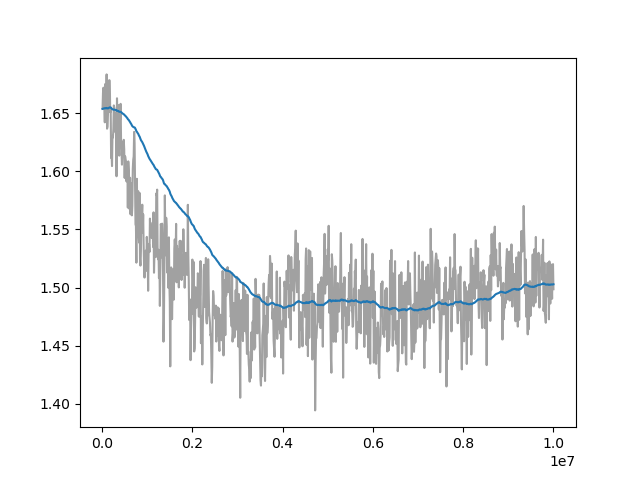

The file beside this chart, header and first rows:
Wall time, Step, Value
1715288672, 10000, 1.654
1715288703, 20000, 1.667
1715288734, 30000, 1.672
1715288766, 40000, 1.666
1715288797, 50000, 1.658
1715288828, 60000, 1.642
1715288858, 70000, 1.675
1715288889, 80000, 1.656
1715288920, 90000, 1.642
1715288952, 100000, 1.683
1715288983, 110000, 1.637
1715289013, 120000, 1.638
1715289044, 130000, 1.649
1715289075, 140000, 1.675
1715289106, 150000, 1.678
1715289138, 160000, 1.678
1715289168, 170000, 1.678
1715289198, 180000, 1.651
1715289229, 190000, 1.655
1715289259, 200000, 1.611
1715289291, 210000, 1.615
1715289322, 220000, 1.604
1715289352, 230000, 1.63
1715289383, 240000, 1.629
1715289414, 250000, 1.637
1715289445, 260000, 1.657
1715289475, 270000, 1.655
1715289506, 280000, 1.642
1715289537, 290000, 1.645
1715289569, 300000, 1.633
1715289600, 310000, 1.65
1715289630, 320000, 1.596
1715289661, 330000, 1.663
1715289691, 340000, 1.646
1715289721, 350000, 1.621
1715289752, 360000, 1.657
1715289784, 370000, 1.62
1715289815, 380000, 1.613
1715289842, 390000, 1.653
1715289874, 400000, 1.644
1715289904, 410000, 1.658
1715289936, 420000, 1.627
1715289968, 430000, 1.618
1715289999, 440000, 1.606
1715290029, 450000, 1.616
1715290059, 460000, 1.625
1715290090, 470000, 1.623
1715290121, 480000, 1.627
1715290151, 490000, 1.619
1715290183, 500000, 1.594
1715290214, 510000, 1.613
1715290244, 520000, 1.61
1715290275, 530000, 1.608
1715290306, 540000, 1.591
1715290337, 550000, 1.6
1715290368, 560000, 1.605
1715290399, 570000, 1.569
1715290429, 580000, 1.608
1715290458, 590000, 1.6
1715290490, 600000, 1.593
... 940 more rows
